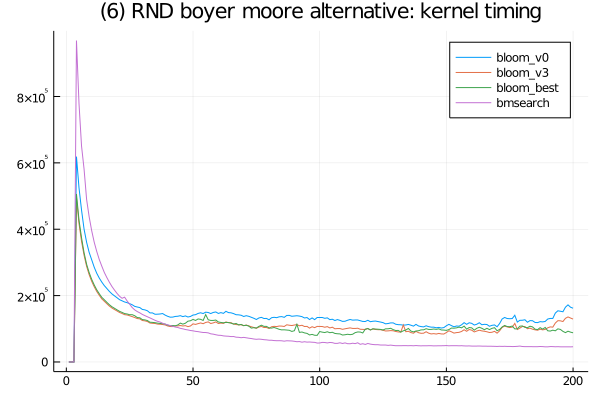

Source data for this figure (header and first rows):
bloom_v3, SFinit, 0, 0, 0, 100, 100, 100, 100, 0, 100, 0, 100, 0, 100, 100, 100, 100, 100, 0, 0, 0, 100, 0
bloom_v3, SFkernel, 0, 0, 0, 494400, 417701, 363599, 321600, 288300, 263300, 243200, 226800, 212499, 200900, 190099, 182799, 175500, 168300, 162600, 158000, 153699, 149100, 146100
bloom_v3, SFloops, 0, 0, 0, 0, 0, 0, 0, 0, 0, 0, 0, 0, 0, 0, 0, 0, 0, 0, 0, 0, 0, 0
bloom_v3, SFtests, 0, 0, 0, 0, 0, 0, 0, 0, 0, 0, 0, 0, 0, 0, 0, 0, 0, 0, 0, 0, 0, 0
bloom_v3, SFskips, 0, 0, 0, 0, 0, 0, 0, 0, 0, 0, 0, 0, 0, 0, 0, 0, 0, 0, 0, 0, 0, 0
bloom_v3, SFbits, 0, 0, 0, 0, 0, 0, 0, 0, 0, 0, 0, 0, 0, 0, 0, 0, 0, 0, 0, 0, 0, 0
bloom_v3, SFskipgood, 0, 0, 0, 0, 0, 0, 0, 0, 0, 0, 0, 0, 0, 0, 0, 0, 0, 0, 0, 0, 0, 0
bloom_best, SFinit, 0, 0, 0, 0, 100, 100, 100, 100, 100, 100, 100, 100, 0, 100, 100, 100, 100, 0, 0, 100, 100, 100
bloom_best, SFkernel, 0, 0, 0, 506300, 427300, 374300, 329199, 294500, 269499, 249100, 232200, 217500, 205599, 194700, 187300, 179600, 172399, 166399, 161799, 157101, 152600, 149300
bloom_best, SFloops, 0, 0, 0, 0, 0, 0, 0, 0, 0, 0, 0, 0, 0, 0, 0, 0, 0, 0, 0, 0, 0, 0
bloom_best, SFtests, 0, 0, 0, 0, 0, 0, 0, 0, 0, 0, 0, 0, 0, 0, 0, 0, 0, 0, 0, 0, 0, 0
bloom_best, SFskips, 0, 0, 0, 0, 0, 0, 0, 0, 0, 0, 0, 0, 0, 0, 0, 0, 0, 0, 0, 0, 0, 0
bloom_best, SFbits, 0, 0, 0, 0, 0, 0, 0, 0, 0, 0, 0, 0, 0, 0, 0, 0, 0, 0, 0, 0, 0, 0
bloom_best, SFskipgood, 0, 0, 0, 0, 0, 0, 0, 0, 0, 0, 0, 0, 0, 0, 0, 0, 0, 0, 0, 0, 0, 0
bloom_v0, SFinit, 0, 0, 0, 100, 201, 100, 100, 100, 100, 99, 100, 100, 100, 100, 100, 0, 100, 100, 100, 100, 100, 100
bloom_v0, SFkernel, 0, 0, 0, 618899, 524800, 457801, 400300, 360800, 330401, 308101, 285700, 267300, 252800, 240700, 229900, 221300, 212501, 205101, 199300, 193601, 187700, 184301
bloom_v0, SFloops, 0, 0, 0, 0, 0, 0, 0, 0, 0, 0, 0, 0, 0, 0, 0, 0, 0, 0, 0, 0, 0, 0
bloom_v0, SFtests, 0, 0, 0, 0, 0, 0, 0, 0, 0, 0, 0, 0, 0, 0, 0, 0, 0, 0, 0, 0, 0, 0
bloom_v0, SFskips, 0, 0, 0, 0, 0, 0, 0, 0, 0, 0, 0, 0, 0, 0, 0, 0, 0, 0, 0, 0, 0, 0
bloom_v0, SFbits, 0, 0, 0, 0, 0, 0, 0, 0, 0, 0, 0, 0, 0, 0, 0, 0, 0, 0, 0, 0, 0, 0
bloom_v0, SFskipgood, 0, 0, 0, 0, 0, 0, 0, 0, 0, 0, 0, 0, 0, 0, 0, 0, 0, 0, 0, 0, 0, 0
bmsearch, SFinit, 0, 0, 0, 500, 699, 501, 400, 400, 501, 400, 600, 500, 500, 500, 400, 1101, 501, 801, 801, 900, 500, 3200
bmsearch, SFkernel, 0, 0, 0, 968699, 778901, 650900, 581100, 490000, 437800, 395900, 361000, 333101, 308699, 288700, 269600, 254200, 240199, 227400, 216699, 206700, 198000, 191900
bmsearch, SFloops, 0, 0, 0, 0, 0, 0, 0, 0, 0, 0, 0, 0, 0, 0, 0, 0, 0, 0, 0, 0, 0, 0
bmsearch, SFtests, 0, 0, 0, 0, 0, 0, 0, 0, 0, 0, 0, 0, 0, 0, 0, 0, 0, 0, 0, 0, 0, 0
bmsearch, SFskips, 0, 0, 0, 0, 0, 0, 0, 0, 0, 0, 0, 0, 0, 0, 0, 0, 0, 0, 0, 0, 0, 0
bmsearch, SFbits, 0, 0, 0, 0, 0, 0, 0, 0, 0, 0, 0, 0, 0, 0, 0, 0, 0, 0, 0, 0, 0, 0
bmsearch, SFskipgood, 0, 0, 0, 0, 0, 0, 0, 0, 0, 0, 0, 0, 0, 0, 0, 0, 0, 0, 0, 0, 0, 0
